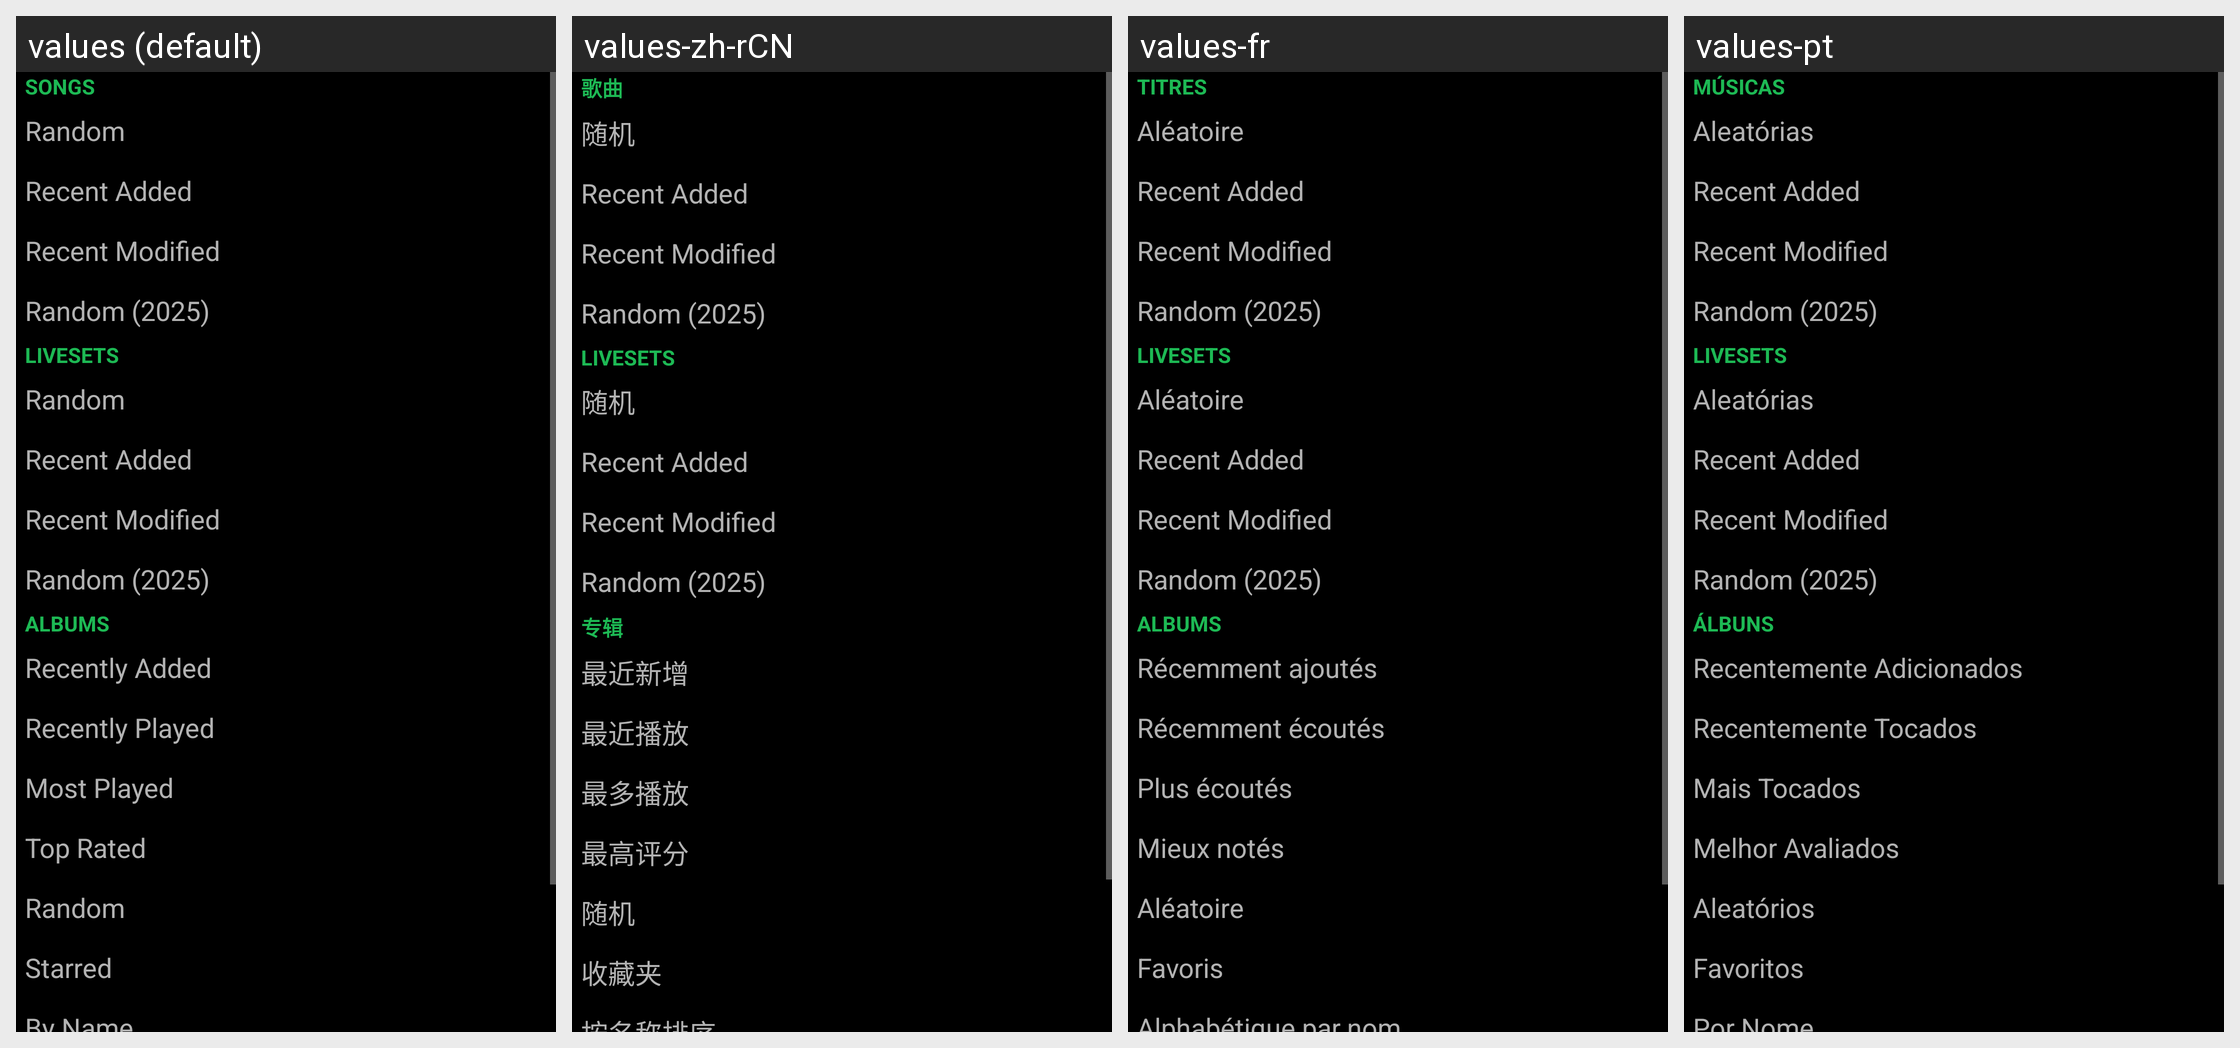

The Android screen above is rendered under several locales of the same app. Produce the string resources it draws, with the default and per-locale values.
Android screen res/layout/tsshadow_landing_page.xml rendered under 4 locales, left to right: values (default), values-zh-rCN, values-fr, values-pt. Device: Nexus 5 (rendered at 1080×1920; each locale shown at half size, 540×960, under a caption strip naming it); theme UltrasonicTheme.Dark.
Other locales in the repository, not shown: values-cs, values-de, values-es, values-gl, values-hu, values-it, values-ja, values-nb-rNO, values-nl, values-pl, values-pt-rBR, values-ru, values-zh-rTW.
Strings drawn on this screen, with the default value and each locale's value (text and hints the layout hard-codes, and strings that could not be matched under every locale, appear in the picture but are not listed):

main.songs_title
  values: Songs
  values-zh-rCN: 歌曲
  values-fr: Titres
  values-pt: Músicas

main.songs_random
  values: Random
  values-zh-rCN: 随机
  values-fr: Aléatoire
  values-pt: Aleatórias

main.songs_recent_added
  values: Recent Added
  values-zh-rCN: Recent Added  [not translated; the default value is used]
  values-fr: Recent Added  [not translated; the default value is used]
  values-pt: Recent Added  [not translated; the default value is used]

main.songs_recent_modified
  values: Recent Modified
  values-zh-rCN: Recent Modified  [not translated; the default value is used]
  values-fr: Recent Modified  [not translated; the default value is used]
  values-pt: Recent Modified  [not translated; the default value is used]

main.songs_random_this_year
  values: Random (2025)
  values-zh-rCN: Random (2025)  [not translated; the default value is used]
  values-fr: Random (2025)  [not translated; the default value is used]
  values-pt: Random (2025)  [not translated; the default value is used]

main.livesets_title
  values: Livesets
  values-zh-rCN: Livesets  [not translated; the default value is used]
  values-fr: Livesets  [not translated; the default value is used]
  values-pt: Livesets  [not translated; the default value is used]

main.albums_title
  values: Albums
  values-zh-rCN: 专辑
  values-fr: Albums
  values-pt: Álbuns

main.albums_newest
  values: Recently Added
  values-zh-rCN: 最近新增
  values-fr: Récemment ajoutés
  values-pt: Recentemente Adicionados

main.albums_recent
  values: Recently Played
  values-zh-rCN: 最近播放
  values-fr: Récemment écoutés
  values-pt: Recentemente Tocados

main.albums_frequent
  values: Most Played
  values-zh-rCN: 最多播放
  values-fr: Plus écoutés
  values-pt: Mais Tocados

main.albums_highest
  values: Top Rated
  values-zh-rCN: 最高评分
  values-fr: Mieux notés
  values-pt: Melhor Avaliados

main.albums_random
  values: Random
  values-zh-rCN: 随机
  values-fr: Aléatoire
  values-pt: Aleatórios

main.albums_starred
  values: Starred
  values-zh-rCN: 收藏夹
  values-fr: Favoris
  values-pt: Favoritos
